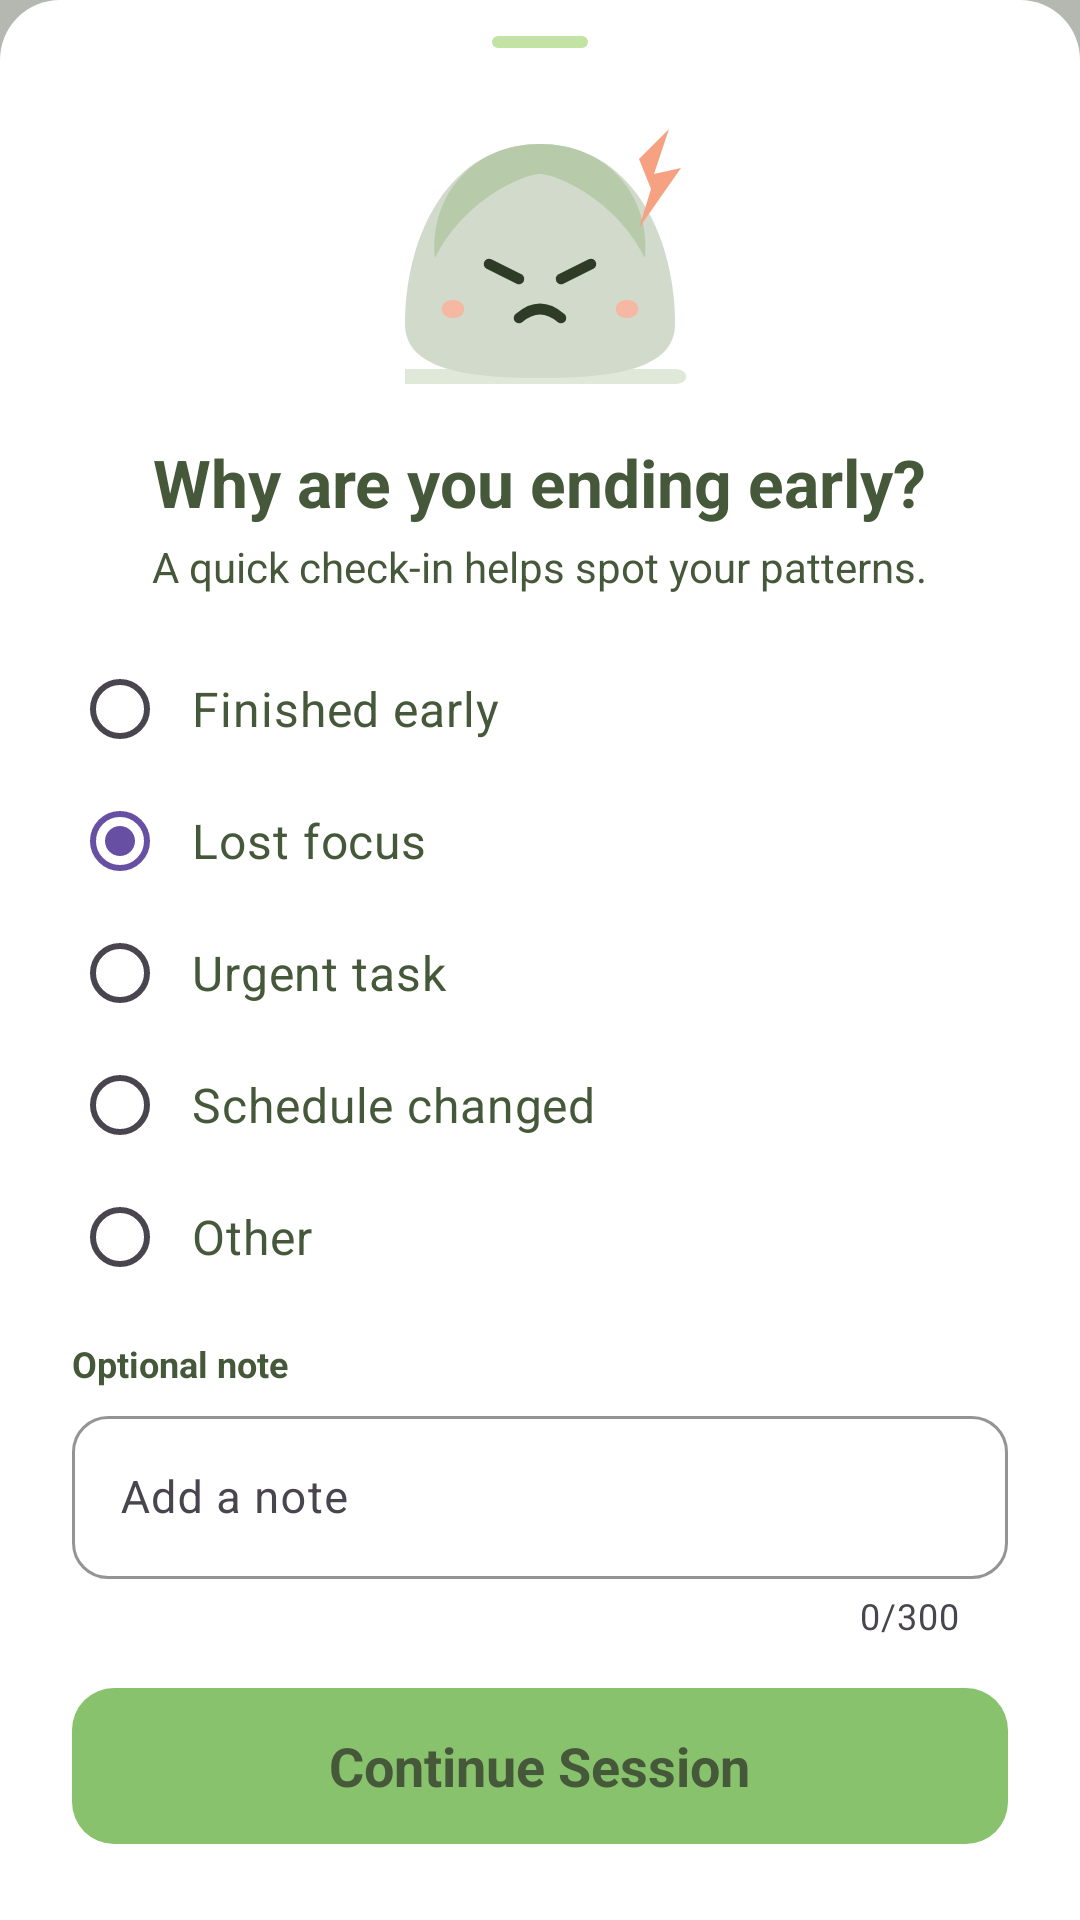

The Android layout XML behind this screen, and the referenced resources:
<!-- AndroidManifest.xml: application theme Theme.FocusTrace -->
<!-- res/layout/activity_early_stop.xml -->
<?xml version="1.0" encoding="utf-8"?>
<FrameLayout xmlns:android="http://schemas.android.com/apk/res/android"
    xmlns:app="http://schemas.android.com/apk/res-auto"
    xmlns:tools="http://schemas.android.com/tools"
    android:id="@+id/earlyStopRoot"
    android:layout_width="match_parent"
    android:layout_height="match_parent"
    android:background="#6645593A"
    tools:context=".ui.EarlyStopActivity">

    
    <LinearLayout
        android:layout_width="match_parent"
        android:layout_height="wrap_content"
        android:layout_gravity="bottom"
        android:background="@drawable/bg_bottom_sheet"
        android:orientation="vertical"
        android:paddingHorizontal="24dp"
        android:paddingTop="12dp"
        android:paddingBottom="24dp">

        
        <View
            android:layout_width="32dp"
            android:layout_height="4dp"
            android:layout_gravity="center_horizontal"
            android:layout_marginBottom="12dp"
            android:background="@drawable/bg_status_badge"
            android:backgroundTint="@color/focus_border_green" />

        <androidx.core.widget.NestedScrollView
            android:layout_width="match_parent"
            android:layout_height="wrap_content"
            android:fillViewport="true">

            <LinearLayout
                android:layout_width="match_parent"
                android:layout_height="wrap_content"
                android:gravity="center_horizontal"
                android:orientation="vertical">

                
                <ImageView
                    android:layout_width="110dp"
                    android:layout_height="110dp"
                    android:contentDescription="Distracted Mascot"
                    android:src="@drawable/ic_trace_distracted_stone" />

                
                <TextView
                    android:id="@+id/tvTitle"
                    android:layout_width="wrap_content"
                    android:layout_height="wrap_content"
                    android:layout_marginTop="8dp"
                    android:text="Why are you ending early?"
                    android:textColor="@color/focus_text_dark"
                    android:textSize="22sp"
                    android:textStyle="bold" />

                <TextView
                    android:id="@+id/tvSubtitle"
                    android:layout_width="wrap_content"
                    android:layout_height="wrap_content"
                    android:layout_marginTop="4dp"
                    android:text="A quick check-in helps spot your patterns."
                    android:textColor="@color/focus_text_dark"
                    android:textSize="14sp" />

                
                <RadioGroup
                    android:id="@+id/rgReasons"
                    android:layout_width="match_parent"
                    android:layout_height="wrap_content"
                    android:layout_marginTop="16dp">

                    <RadioButton
                        android:id="@+id/rbTaskCompleted"
                        android:layout_width="match_parent"
                        android:layout_height="44dp"
                        android:buttonTint="@color/focus_brand_green"
                        android:paddingStart="8dp"
                        android:text="Finished early"
                        android:textColor="@color/focus_text_dark"
                        android:textSize="16sp" />

                    <RadioButton
                        android:id="@+id/rbDistracted"
                        android:layout_width="match_parent"
                        android:layout_height="44dp"
                        android:buttonTint="@color/focus_brand_green"
                        android:checked="true"
                        android:paddingStart="8dp"
                        android:text="Lost focus"
                        android:textColor="@color/focus_text_dark"
                        android:textSize="16sp" />

                    <RadioButton
                        android:id="@+id/rbInterrupted"
                        android:layout_width="match_parent"
                        android:layout_height="44dp"
                        android:buttonTint="@color/focus_brand_green"
                        android:paddingStart="8dp"
                        android:text="Urgent task"
                        android:textColor="@color/focus_text_dark"
                        android:textSize="16sp" />

                    <RadioButton
                        android:id="@+id/rbTired"
                        android:layout_width="match_parent"
                        android:layout_height="44dp"
                        android:buttonTint="@color/focus_brand_green"
                        android:paddingStart="8dp"
                        android:text="Schedule changed"
                        android:textColor="@color/focus_text_dark"
                        android:textSize="16sp" />

                    <RadioButton
                        android:id="@+id/rbOther"
                        android:layout_width="match_parent"
                        android:layout_height="44dp"
                        android:buttonTint="@color/focus_brand_green"
                        android:paddingStart="8dp"
                        android:text="Other"
                        android:textColor="@color/focus_text_dark"
                        android:textSize="16sp" />

                </RadioGroup>

                
                <LinearLayout
                    android:layout_width="match_parent"
                    android:layout_height="wrap_content"
                    android:layout_marginTop="12dp"
                    android:orientation="vertical">

                    <TextView
                        android:layout_width="wrap_content"
                        android:layout_height="wrap_content"
                        android:text="Optional note"
                        android:textColor="@color/focus_text_dark"
                        android:textSize="12sp"
                        android:textStyle="bold" />

                    <com.google.android.material.textfield.TextInputLayout
                        android:id="@+id/tilNote"
                        style="@style/Widget.Material3.TextInputLayout.OutlinedBox"
                        android:layout_width="match_parent"
                        android:layout_height="wrap_content"
                        android:layout_marginTop="4dp"
                        app:boxBackgroundColor="@color/focus_surface_white"
                        app:boxCornerRadiusBottomEnd="12dp"
                        app:boxCornerRadiusBottomStart="12dp"
                        app:boxCornerRadiusTopEnd="12dp"
                        app:boxCornerRadiusTopStart="12dp"
                        app:boxStrokeColor="@color/focus_border_green"
                        app:counterEnabled="true"
                        app:counterMaxLength="300">

                        <com.google.android.material.textfield.TextInputEditText
                            android:id="@+id/etNote"
                            android:layout_width="match_parent"
                            android:layout_height="wrap_content"
                            android:hint="Add a note"
                            android:inputType="textMultiLine"
                            android:maxLength="300"
                            android:maxLines="3"
                            android:textColor="@color/focus_text_dark"
                            android:textSize="15sp" />

                    </com.google.android.material.textfield.TextInputLayout>
                </LinearLayout>

                
                <LinearLayout
                    android:id="@+id/btnContinueSession"
                    android:layout_width="match_parent"
                    android:layout_height="52dp"
                    android:layout_marginTop="16dp"
                    android:background="@drawable/bg_button_primary"
                    android:clickable="true"
                    android:focusable="true"
                    android:gravity="center"
                    android:orientation="horizontal">

                    <TextView
                        android:layout_width="wrap_content"
                        android:layout_height="wrap_content"
                        android:text="Continue Session"
                        android:textColor="@color/focus_text_dark"
                        android:textSize="18sp"
                        android:textStyle="bold" />
                </LinearLayout>

                <LinearLayout
                    android:id="@+id/btnSave"
                    android:layout_width="match_parent"
                    android:layout_height="52dp"
                    android:layout_marginTop="10dp"
                    android:background="@drawable/bg_button_end_session"
                    android:clickable="true"
                    android:focusable="true"
                    android:gravity="center"
                    android:orientation="horizontal">

                    <TextView
                        android:layout_width="wrap_content"
                        android:layout_height="wrap_content"
                        android:text="End Session"
                        android:textColor="@color/focus_text_dark"
                        android:textSize="14sp"
                        android:textStyle="bold" />
                </LinearLayout>

            </LinearLayout>

        </androidx.core.widget.NestedScrollView>

    </LinearLayout>

</FrameLayout>
<!-- resources referenced by this layout -->
<resources>
  <color name="focus_border_green">#C2E3A4</color>
  <color name="focus_brand_green">#88C26C</color>
  <color name="focus_surface_white">#FFFFFF</color>
  <color name="focus_text_dark">#45593A</color>
  <!-- drawable bg_bottom_sheet (drawable) -->
  <?xml version="1.0" encoding="utf-8"?>
  <shape xmlns:android="http://schemas.android.com/apk/res/android"
      android:shape="rectangle">
      <solid android:color="@color/focus_surface_white" />
      <corners
          android:topLeftRadius="20dp"
          android:topRightRadius="20dp" />
  </shape>
  <!-- drawable bg_button_end_session (drawable) -->
  <?xml version="1.0" encoding="utf-8"?>
  <ripple xmlns:android="http://schemas.android.com/apk/res/android"
      android:color="#20000000">
      <item>
          <shape android:shape="rectangle">
              <solid android:color="#FFF0EB" />
              <stroke
                  android:width="1dp"
                  android:color="@color/focus_text_dark" />
              <corners android:radius="12dp" />
          </shape>
      </item>
  </ripple>
  <!-- drawable bg_button_primary (drawable) -->
  <?xml version="1.0" encoding="utf-8"?>
  <ripple xmlns:android="http://schemas.android.com/apk/res/android"
      android:color="#20000000">
      <item>
          <shape android:shape="rectangle">
              <solid android:color="@color/focus_brand_green" />
              <corners android:radius="14dp" />
          </shape>
      </item>
  </ripple>
  <!-- drawable bg_status_badge (drawable) -->
  <?xml version="1.0" encoding="utf-8"?>
  <shape xmlns:android="http://schemas.android.com/apk/res/android"
      android:shape="rectangle">
      <solid android:color="@color/focus_surface_white" />
      <stroke
          android:width="1dp"
          android:color="@color/focus_border_green" />
      <corners android:radius="100dp" />
  </shape>
  <!-- drawable ic_trace_distracted_stone (drawable) -->
  <?xml version="1.0" encoding="utf-8"?>
  <vector xmlns:android="http://schemas.android.com/apk/res/android"
      android:width="110dp"
      android:height="110dp"
      android:viewportWidth="110"
      android:viewportHeight="110">
  
    
    <path
        android:fillColor="#E0E8D9"
        android:pathData="M10,95 C40,95 70,95 100,95 C105,95 105,100 100,100 C70,100 40,100 10,100 Z" />
  
    
    <path
        android:fillColor="#D2DACB"
        android:pathData="M55,20 C85,20 100,50 100,80 C100,95 80,98 55,98 C30,98 10,95 10,80 C10,50 25,20 55,20 Z" />
  
    
    <path
        android:fillColor="#B7CBAA"
        android:pathData="M55,20 C78,20 92,38 90,58 C80,38 60,30 55,30 C50,30 30,38 20,58 C18,38 32,20 55,20 Z" />
  
    
    <path
        android:fillColor="#F6B8A2"
        android:pathData="M26,72 C31,72 31,78 26,78 C21,78 21,72 26,72 Z" />
    <path
        android:fillColor="#F6B8A2"
        android:pathData="M84,72 C89,72 89,78 84,78 C79,78 79,72 84,72 Z" />
  
    
    <path
        android:strokeColor="#2E3C27"
        android:strokeWidth="3.5"
        android:strokeLineCap="round"
        android:pathData="M38,60 L48,65" />
  
    <path
        android:strokeColor="#2E3C27"
        android:strokeWidth="3.5"
        android:strokeLineCap="round"
        android:pathData="M72,60 L62,65" />
  
    
    <path
        android:strokeColor="#2E3C27"
        android:strokeWidth="3.5"
        android:strokeLineCap="round"
        android:pathData="M48,78 Q55,72 62,78" />
  
    
    <path
        android:fillColor="#F6A282"
        android:pathData="M88,25 L98,15 L93,30 L102,28 L88,48 L92,35 Z" />
  
  </vector>
  <style name="Theme.FocusTrace" parent="Base.Theme.FocusTrace" />
  <style name="Base.Theme.FocusTrace" parent="Theme.Material3.DayNight.NoActionBar">
          
          
      </style>
</resources>
